4-way image classification set "processed" from GitHub (Jeswanthkavi/SmartGrid); label vocabulary: arcing, healthy, overload, partial discharge.

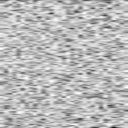
Label: healthy

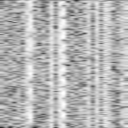
Label: partial discharge

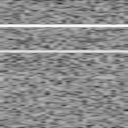
Label: overload

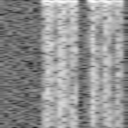
Label: arcing

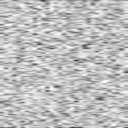
Label: healthy

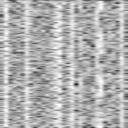
Label: partial discharge
